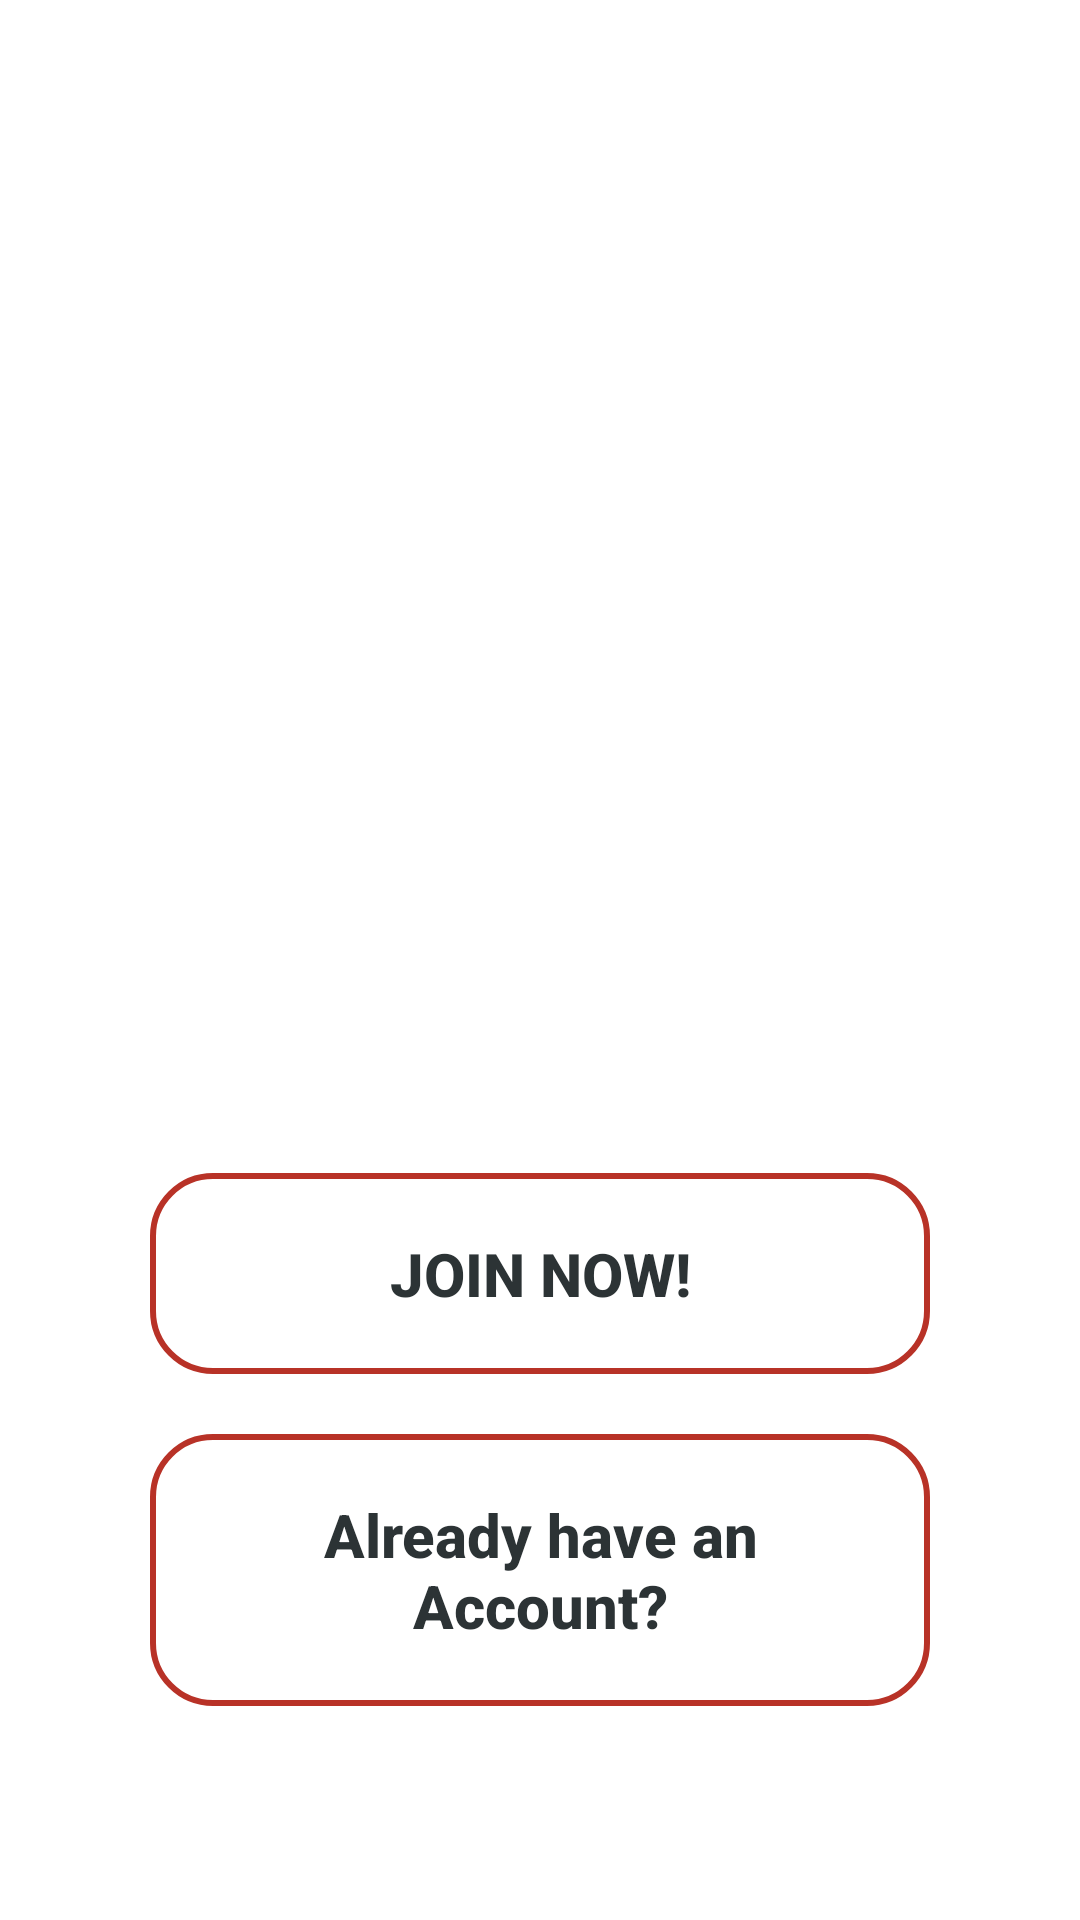

Write the Android layout XML for this screen, with the resource values it uses.
<!-- AndroidManifest.xml: application theme AppTheme -->
<!-- res/layout/activity_first_screen.xml -->
<?xml version="1.0" encoding="utf-8"?>
<RelativeLayout xmlns:android="http://schemas.android.com/apk/res/android"
    xmlns:app="http://schemas.android.com/apk/res-auto"
    xmlns:tools="http://schemas.android.com/tools"
    android:layout_width="match_parent"
    android:layout_height="match_parent"
    tools:context=".FirstScreen"
    android:background="@color/white"
    >

<RelativeLayout
    android:layout_width="match_parent"
    android:layout_height="match_parent"
    android:layout_marginLeft="20dp"
    android:layout_marginRight="20dp"
    android:layout_marginTop="20dp"
    android:layout_marginBottom="20dp">
    <RelativeLayout
    android:layout_width="wrap_content"
    android:layout_height="wrap_content"
    android:id="@+id/relF1">
    <ImageView
        android:id="@+id/imgbell"
        android:layout_width="300dp"
        android:layout_height="200dp"
        android:layout_marginRight="20dp"
        android:layout_marginLeft="30dp"
        android:layout_centerHorizontal="true"
        android:layout_alignParentTop="true"
        android:layout_centerVertical="true"
        android:layout_marginTop="91dp"
        app:srcCompat="@drawable/cylinder" />
</RelativeLayout>

<RelativeLayout
    android:layout_width="wrap_content"
    android:layout_height="wrap_content"
    android:layout_below="@+id/relF1"
    android:layout_marginLeft="30dp"
    android:layout_marginRight="30dp"
    android:layout_marginTop="80dp"
    android:layout_marginBottom="10dp"
    >
    <Button
        android:id="@+id/joinnow_btn"
        android:layout_width="match_parent"
        android:layout_height="wrap_content"
        android:background="@drawable/btn_bg"
        android:padding="20dp"
        android:textColor="@color/black"
        android:text="Join Now!"
        android:textSize="20sp"
        android:textStyle="bold"/>

    <Button
        android:layout_marginTop="20dp"
        android:id="@+id/main_login_btn"
        android:layout_width="match_parent"
        android:layout_height="wrap_content"
        android:layout_below="@+id/joinnow_btn"
        android:background="@drawable/btn_bg"
        android:text="Already have an Account?"
        android:textAllCaps="false"
        android:padding="20dp"
        android:textColor="@color/black"
        android:textSize="20sp"
        android:textStyle="bold"/>
</RelativeLayout>
</RelativeLayout>
</RelativeLayout>
<!-- resources referenced by this layout -->
<resources>
  <color name="black">#2C3335</color>
  <color name="white">#FFFFFF</color>
  <!-- drawable btn_bg (drawable-hdpi) -->
  <shape xmlns:android="http://schemas.android.com/apk/res/android"
      android:shape="rectangle"
      >
      <corners
          android:bottomLeftRadius="20dp"
          android:bottomRightRadius="20dp"
          android:topLeftRadius="20dp"
          android:topRightRadius="20dp"/>
      <stroke
          android:width="2dp"
          android:color="@color/colorAccent"
          />
  
  
  
  </shape>
  <style name="AppTheme" parent="Theme.AppCompat.DayNight.DarkActionBar">
          
          <item name="colorPrimary">@color/gradStop</item>
          <item name="colorPrimaryDark">@color/gradStart</item>
          <item name="colorAccent">@color/colorAccent</item>
      </style>
  <color name="colorAccent">#B83227</color>
  <color name="gradStop">#FF3E4D</color>
  <color name="gradStart">#B00020</color>
</resources>
